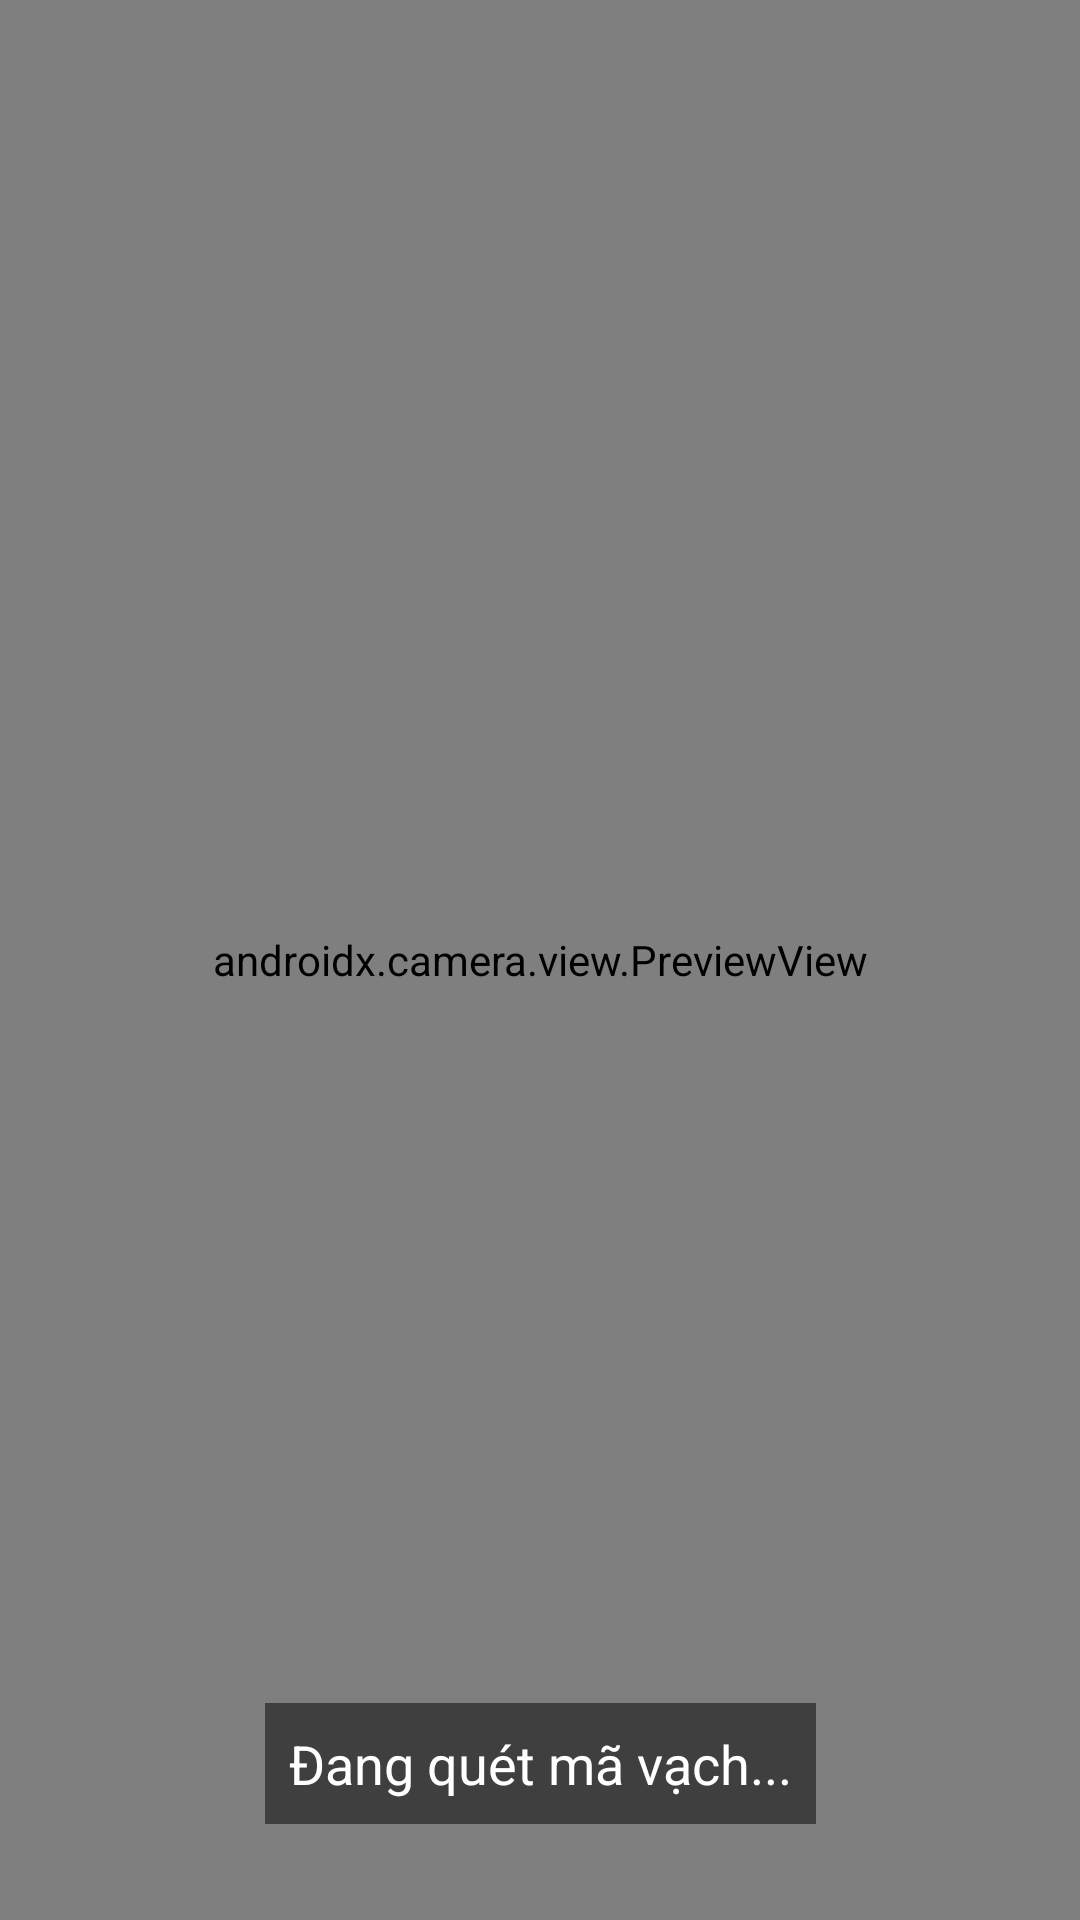

Write the Android layout XML for this screen, with the resource values it uses.
<!-- AndroidManifest.xml: application theme Theme.Ffridge -->
<!-- res/layout/activity_scan_code.xml -->
<?xml version="1.0" encoding="utf-8"?>
<androidx.constraintlayout.widget.ConstraintLayout xmlns:android="http://schemas.android.com/apk/res/android"
    xmlns:app="http://schemas.android.com/apk/res-auto"
    android:layout_width="match_parent"
    android:layout_height="match_parent">

    <androidx.camera.view.PreviewView
        android:id="@+id/viewFinder"
        android:layout_width="match_parent"
        android:layout_height="match_parent" />

    <TextView
        android:layout_width="wrap_content"
        android:layout_height="wrap_content"
        android:text="Đang quét mã vạch..."
        android:textColor="#FFFFFF"
        android:textSize="18sp"
        android:background="#80000000"
        android:padding="8dp"
        app:layout_constraintBottom_toBottomOf="parent"
        app:layout_constraintStart_toStartOf="parent"
        app:layout_constraintEnd_toEndOf="parent"
        android:layout_marginBottom="32dp"/>

</androidx.constraintlayout.widget.ConstraintLayout>
<!-- resources referenced by this layout -->
<resources>
  <style name="Theme.Ffridge" parent="Theme.MaterialComponents.Light.NoActionBar">
          <item name="colorPrimary">@color/brand_teal</item>
          <item name="colorPrimaryVariant">@color/brand_teal_dark</item>
          <item name="colorOnPrimary">@color/white</item>
          <item name="android:statusBarColor">@color/background_gray</item>
          <item name="android:windowLightStatusBar">true</item> </style>
  <color name="brand_teal">#26C6DA</color>
  <color name="brand_teal_dark">#0097A7</color>
  <color name="white">#FFFFFFFF</color>
  <color name="background_gray">#F5F7FA</color>
</resources>
